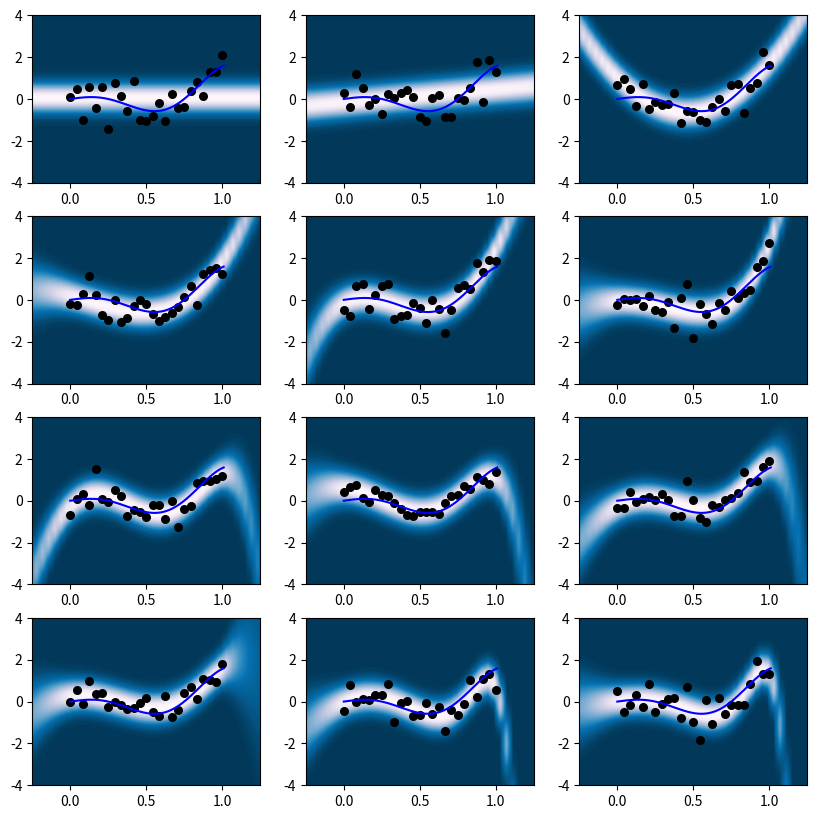

Reproduce this figure in Python.
import numpy as np
import matplotlib.pyplot as plt
from matplotlib import cm
def dataset(N):
    x,y = [],[]
    for i in range(N):
        xx = float(i)/float(N-1)
        x.append(xx)
        y.append(f(xx)+ np.random.normal(scale=0.5))
    return x,y
def f(x):
    return np.cos(2.0*np.pi*x)*np.tan(x)#np.sin(2.0*np.pi*x)

class Byse_fitting():
    def __init__(self,alpha,beta,degree):
        self.alpha = alpha
        self.beta = beta
        self.degree = degree

    def fit(self,x,y):
        x,y = np.array(x),np.array(y)
        self.y = y
        n = x.shape[0]
        phi = np.zeros([n,self.degree+1])
        I = np.eye(self.degree+1)
        for i in range(self.degree+1):
            phi[:,i] = x ** i
        self.phi=phi
        S_inv = self.beta*np.dot(phi.T,phi) + self.alpha*I
        self.S = np.linalg.inv(S_inv)

        
    def _phi(self,xx,M):
        return np.array([xx ** i for i in range(M+1)]).reshape(self.degree+1,1)
                        
    def s(self,xx):
        new_phi = self._phi(xx,self.degree)
        return np.diag(np.sqrt(1./self.beta + np.dot(np.dot(new_phi.T,self.S),new_phi)))
    
    
    def m(self,xx):    
        new_phi =  self._phi(xx,self.degree)
        
        return self.beta * np.dot(self.S,np.dot(self.phi.T,self.y))
    
    def prediction_distribute(self,x,y):
        new_phi = self._phi(x,self.degree)
        mu_ML =np.dot(new_phi.T,self.m(x))
        S_ML = self.s(x)
        normal_distribute = (1/np.sqrt(2*np.pi*S_ML))*np.exp(-((y-mu_ML)**2)/(2*S_ML))
        return normal_distribute

# 結果の表示


beta = 1./(0.2)**2
alpha = 0.01
degree = 10
xx = np.linspace(0,1.01,200)
fig = plt.figure(figsize=(10,10))
x_p, y_p = np.meshgrid(np.linspace(-2, 2, 100), np.linspace(-4.0, 4.0, 100))

for i in range(12):
    x,y = dataset(25)
    model = Byse_fitting(alpha,beta,i)
    model.fit(x,y)
    
    ax = fig.add_subplot(4,3,i+1)
    ax.set_xlim([-0.25,1.25])
    ax.set_ylim([-4,4])
    ax.plot(xx,f(xx),label = "True",c="b")
    #mean = model.m(xx)
    #sigma = model.s(xx)
    
    vec_normal = np.vectorize(model.prediction_distribute)
    z = vec_normal(x_p,y_p)
    ax.contourf(x_p, y_p, z,100,cmap=cm.PuBu_r)
    ax.scatter(x,y,c = "k",s=30)
   
    

